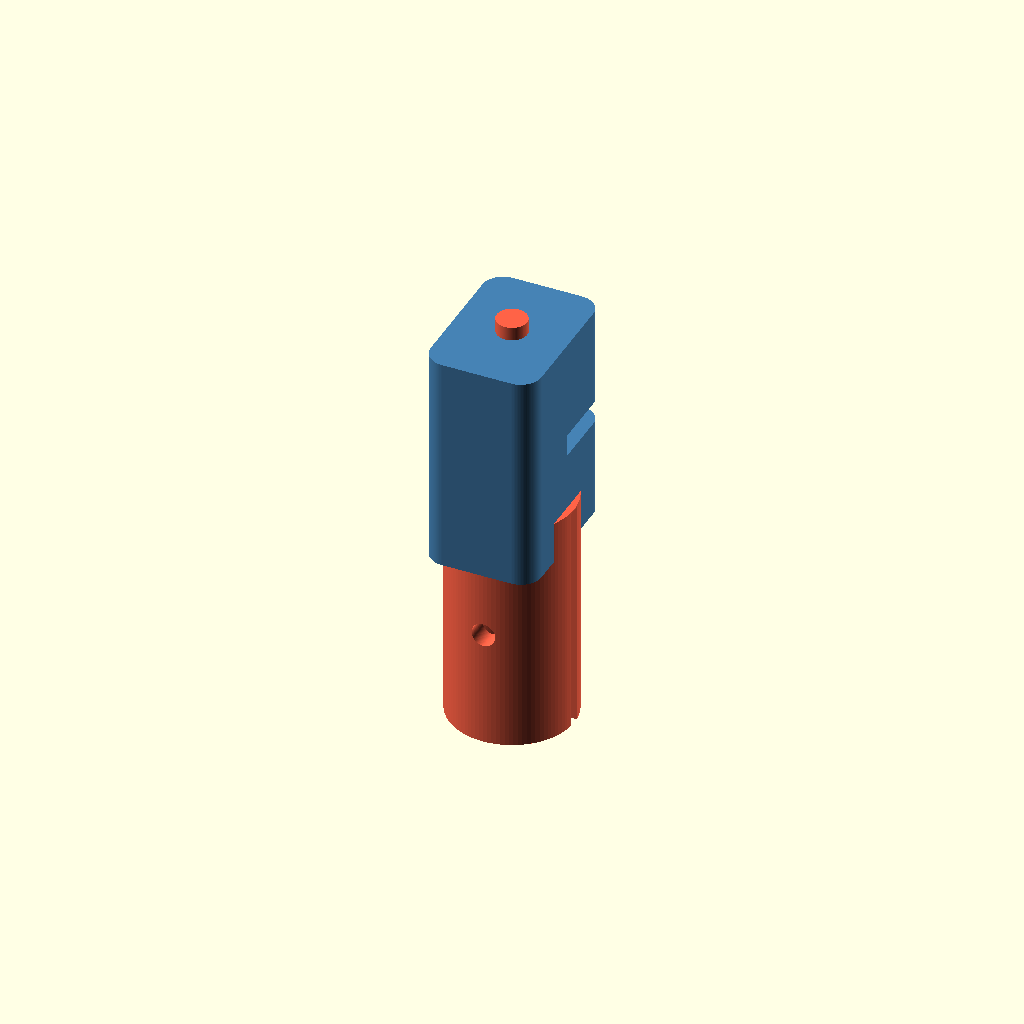
Cell 1: rendered with the file's own defaults.
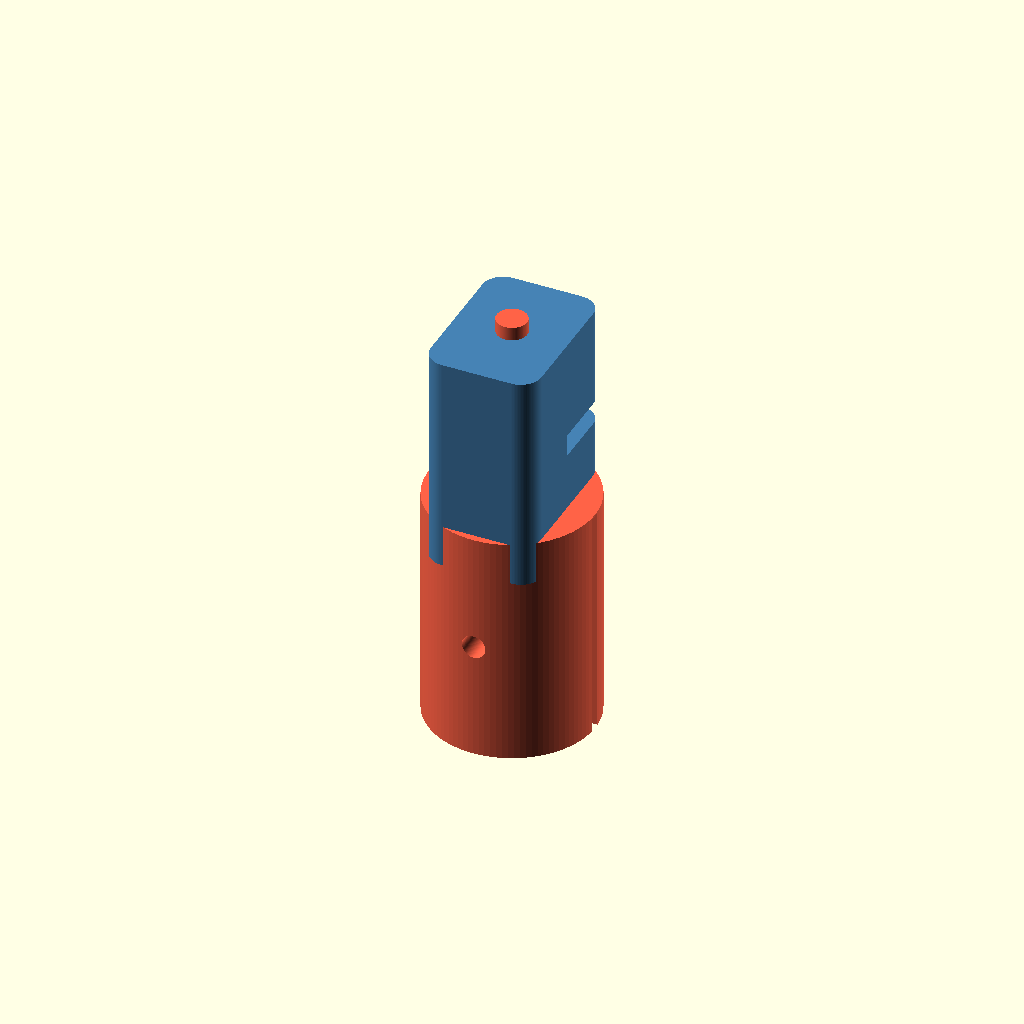
Cell 2 — clamp_wall set to 6, the other parameters unchanged.
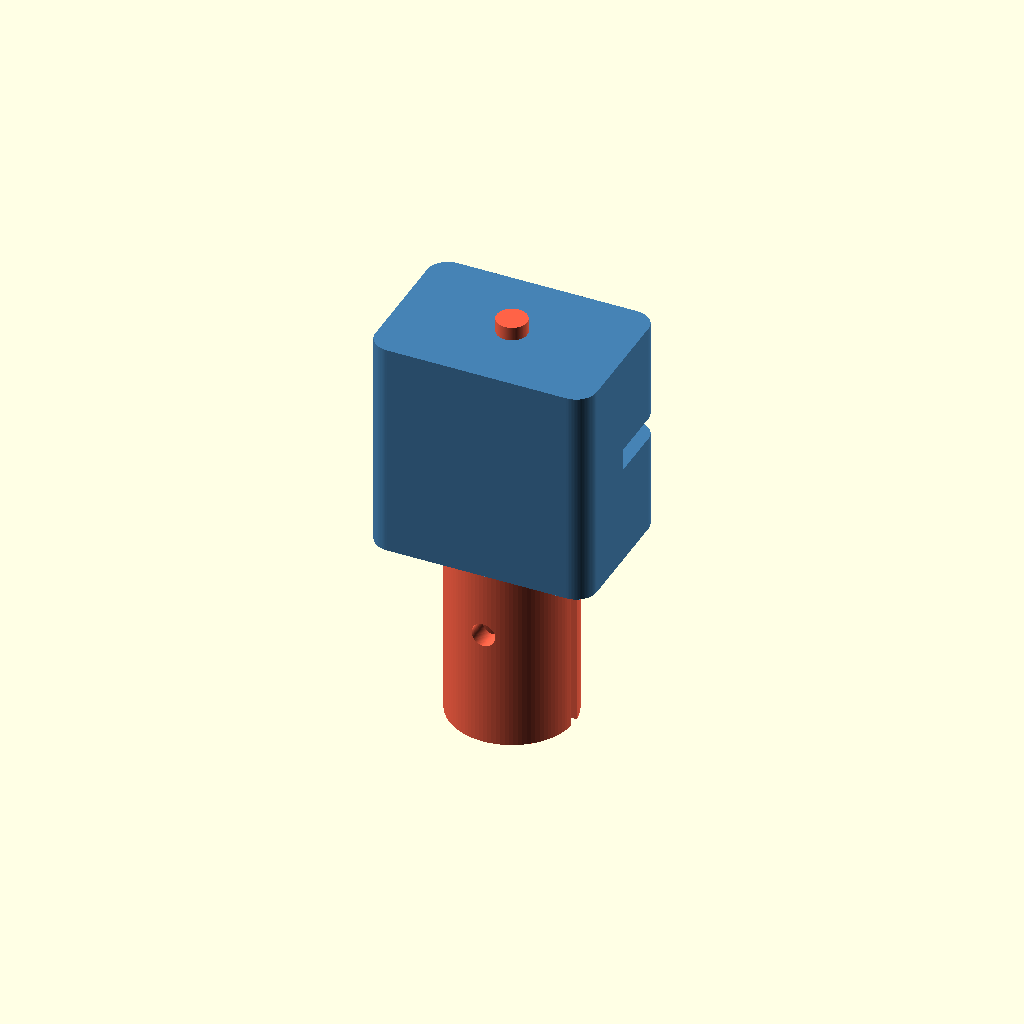
Cell 3 — grip_width set to 32, the other parameters unchanged.
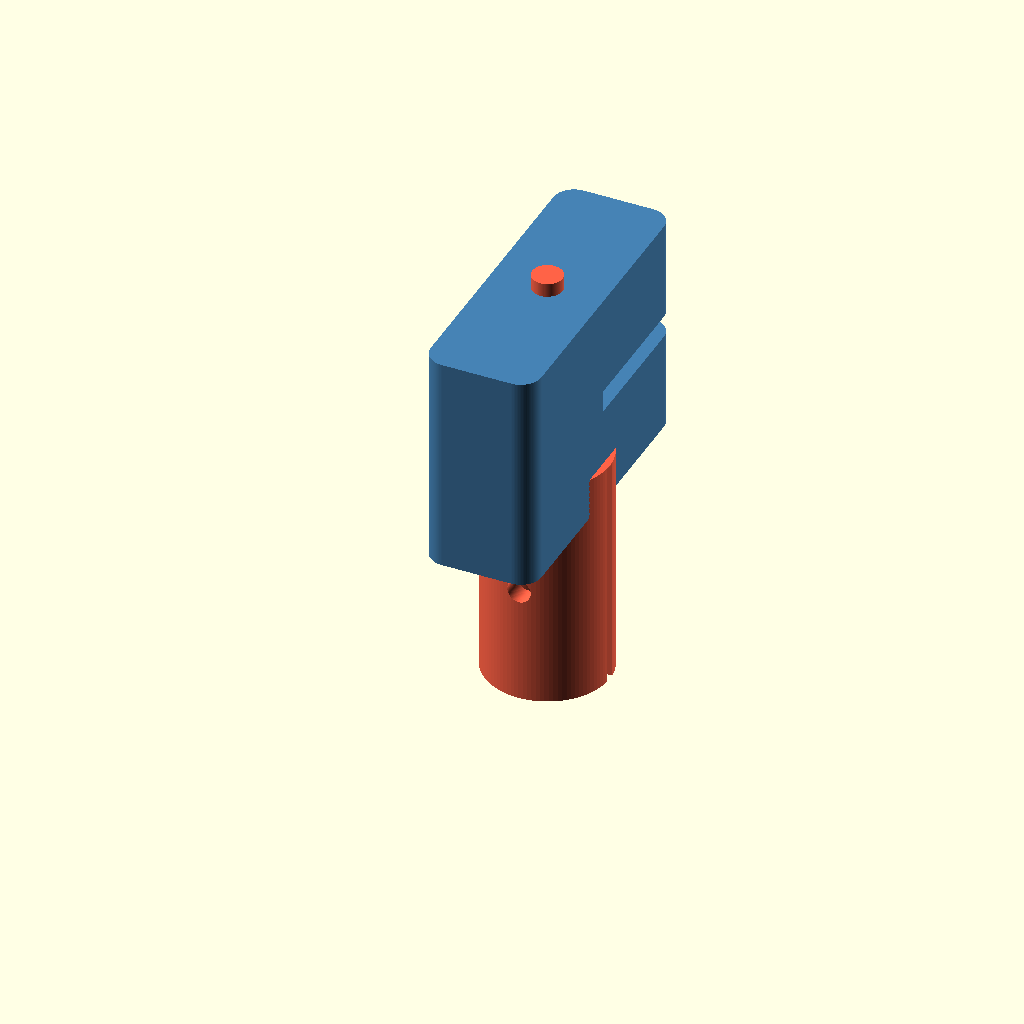
Cell 4 — grip_depth set to 44, the other parameters unchanged.
One fixed orthographic camera (rotation 55°, 0°, 25°; colour scheme Cornfield) for every cell.
OpenSCAD source file hardware/pen-holder/pen_holder.scad:
// =============================================================================
// Braccio Sketchbot — spring-loaded pen holder
// =============================================================================
// A pen holder for the TinkerKit Braccio robotic arm. The stock gripper clamps
// this holder (no arm disassembly needed); a spring-loaded piston gives the
// drawing tool ~6 mm of vertical compliance so small Z-calibration errors keep
// a light, constant contact pressure on the paper instead of lifting the tool
// or snapping a pencil lead.
//
// Works with a hex pencil OR a Sharpie marker. A Sharpie is recommended for
// live/booth use: consistent barrel size, globally available, and it won't run
// short like a sharpened pencil. Pick one with the `tool` variable below.
//
// Reference: https://docs.arduino.cc/retired/getting-started-guides/Braccio/
//
// PARTS (set `part` below, or render each in the OpenSCAD GUI):
//   "assembly" – both parts shown together (visual check only, do not print)
//   "body"     – outer shell that the Braccio gripper grips           (print 1)
//   "piston"   – sliding tool clamp                                   (print 1)
//   "rigid"    – one-piece holder, no spring (fallback if you have no spring)
//
// HARDWARE:
//   1 x compression spring, ~6 mm OD, ~16 mm free length
//       (a standard ballpoint-pen spring works well)
//   1 x zip tie (2.5 mm) OR M3x10 screw + nut to close the tool clamp
// =============================================================================

part = "assembly";  // "assembly" | "body" | "piston" | "rigid"

// Drawing tool preset. Sets the clamp bore to the barrel diameter.
tool = "sharpie";   // "pencil" | "sharpie" | "sharpie_ultra"

$fn = 96;

// ---- Drawing tool ----------------------------------------------------------
// Barrel diameters (mm), measured across the widest gripped part of the barrel.
// Add clamp_slop so the C-clamp can grip firmly when squeezed shut.
tool_dia =
    tool == "sharpie"       ? 12.0 :  // Sharpie Fine Point barrel (~11.9 mm)
    tool == "sharpie_ultra" ? 11.0 :  // Sharpie Ultra Fine barrel (~10.7 mm)
                               7.8;   // hex pencil across the corners

pencil_dia      = tool_dia;  // clamp bore diameter
clamp_len       = (tool == "pencil") ? 26 : 34;  // longer grip for a marker
clamp_wall      = 3.0;   // wall thickness around the tool
clamp_slot      = 1.6;   // width of the split so the clamp can squeeze closed

// ---- Gripper interface -----------------------------------------------------
// The Braccio fingers close onto the two flats of the body. The capture groove
// stops the holder sliding out of the jaws. Tune grip_width to how far your
// gripper closes (measure the gap when M6 ~= 90 deg).
grip_width      = 16;    // distance between the two gripped flats (mm)
grip_height     = 30;    // vertical length of the gripped section
grip_depth      = 22;    // front-to-back size of the body
groove_depth    = 1.6;   // depth of the finger-capture groove on each flat
groove_height   = 6;     // height of that groove

// ---- Spring / piston -------------------------------------------------------
spring_od       = 6.4;   // spring outer diameter + clearance
spring_free     = 16;    // spring free length (a ballpoint-pen spring)
travel          = 6;     // available compliant travel of the pencil
piston_clear    = 0.35;  // sliding clearance between piston shoulder and bore
wall            = 2.4;   // general wall thickness
shoulder_h      = 13;    // length of the sliding bearing (keeps pen square)
cap             = 3;     // solid ceiling the spring pushes against

// Derived -------------------------------------------------------------------
piston_od       = spring_od + 2 * wall;         // sliding shoulder diameter
bore_dia        = piston_od + 2 * piston_clear; // bore in the body
shaft_dia       = spring_od - 2.0;              // shaft the spring sits around
body_h          = shoulder_h + spring_free + cap; // total body height
ceiling_z       = body_h - cap;                 // underside of the ceiling
rest_shoulder_top = ceiling_z - spring_free;    // shoulder top at rest
cx              = grip_depth/2 - 3;             // bore centre (y) in the block
tab_w           = 4;                            // anti-rotation / retention tab
tab_slot_w      = tab_w + 0.6;

// ---------------------------------------------------------------------------
// Body: gripped block with a vertical bore, a spring ceiling and a slot
// ---------------------------------------------------------------------------
module body() {
    difference() {
        // Main gripped block (rounded for print + comfort).
        hull() {
            for (s = [-1, 1])
                translate([s * (grip_width/2 - 3), 0, 0])
                    cylinder(h = body_h, r = 3);
            for (s = [-1, 1])
                translate([s * (grip_width/2 - 3), grip_depth - 6, 0])
                    cylinder(h = body_h, r = 3);
        }
        // Central bore: piston shoulder + spring chamber, blind under a ceiling.
        translate([0, cx, -1])
            cylinder(h = ceiling_z + 1, d = bore_dia);
        // Small vent hole through the ceiling so the piston isn't air-locked.
        translate([0, cx, ceiling_z - 0.1])
            cylinder(h = cap + 0.2, d = 2);

        // Finger-capture grooves on each gripped flat.
        for (s = [-1, 1])
            translate([s * grip_width/2, cx, body_h/2])
                rotate([90, 0, 0])
                    translate([0, 0, -grip_depth])
                        cube([groove_height, groove_depth * 2, grip_depth * 2],
                             center = true);

        // Retention slot for the piston tab (limits travel, stops rotation).
        hull() {
            translate([bore_dia/2 - 0.3, cx, 2])
                cube([groove_depth * 2 + 1, tab_slot_w, 0.1], center = true);
            translate([bore_dia/2 - 0.3, cx, 2 + travel])
                cube([groove_depth * 2 + 1, tab_slot_w, 0.1], center = true);
        }
    }
}

// ---------------------------------------------------------------------------
// Piston: slides in the body, clamps the pencil, seats the spring.
// The pencil bore is BLIND so the piston top is a solid spring seat.
// ---------------------------------------------------------------------------
module piston() {
    // Blind bore stays inside the wide clamp so the shoulder/top remain a
    // solid spring seat (works even when a Sharpie barrel is wider than it).
    pencil_bore_depth = clamp_len - 2;
    difference() {
        union() {
            // Split clamp (bottom).
            translate([0, 0, -clamp_len])
                cylinder(h = clamp_len + 0.1, d = pencil_dia + 2 * clamp_wall);
            // Sliding shoulder (bearing + solid spring seat on top).
            cylinder(h = shoulder_h, d = piston_od);
            // Shaft that keeps the spring centred.
            translate([0, 0, shoulder_h])
                cylinder(h = spring_free - 1, d = shaft_dia);
            // Retention / anti-rotation tab.
            translate([piston_od/2 - 0.4, 0, 2.5])
                cube([groove_depth * 2, tab_w, 3], center = true);
        }
        // Blind pencil bore from the bottom.
        translate([0, 0, -clamp_len - 1])
            cylinder(h = pencil_bore_depth + 1, d = pencil_dia);
        // Clamp split: single slot from the bore out one side (C-clamp).
        translate([0, -clamp_slot/2, -clamp_len - 1])
            cube([pencil_dia/2 + clamp_wall + 1, clamp_slot, clamp_len + 0.9]);
        // Zip-tie / screw channel to squeeze the clamp closed.
        translate([0, 0, -clamp_len/2])
            rotate([90, 0, 0])
                cylinder(h = pencil_dia + 2 * clamp_wall + 8, d = 3.4, center = true);
    }
}

// ---------------------------------------------------------------------------
// Rigid fallback: one piece, no spring (use only if you have no spring)
// ---------------------------------------------------------------------------
module rigid() {
    difference() {
        union() {
            hull() {
                for (s = [-1, 1])
                    translate([s * (grip_width/2 - 3), 0, 0])
                        cylinder(h = grip_height, r = 3);
                for (s = [-1, 1])
                    translate([s * (grip_width/2 - 3), grip_depth - 6, 0])
                        cylinder(h = grip_height, r = 3);
            }
            translate([0, grip_depth/2 - 3, -clamp_len])
                cylinder(h = clamp_len, d = pencil_dia + 2 * clamp_wall);
        }
        translate([0, grip_depth/2 - 3, -clamp_len - 1])
            cylinder(h = grip_height + clamp_len + 2, d = pencil_dia);
        // Clamp split: single slot from the bore out one side (C-clamp).
        translate([0, grip_depth/2 - 3 - clamp_slot/2, -clamp_len - 1])
            cube([pencil_dia/2 + clamp_wall + 1, clamp_slot, clamp_len + 0.9]);
        // Finger grooves.
        for (s = [-1, 1])
            translate([s * grip_width/2, grip_depth/2 - 3, grip_height/2])
                rotate([90, 0, 0])
                    translate([0, 0, -grip_depth])
                        cube([groove_height, groove_depth * 2, grip_depth * 2], center = true);
        // Zip-tie channel.
        translate([0, grip_depth/2 - 3, -clamp_len/2])
            rotate([90, 0, 0])
                cylinder(h = pencil_dia + 2 * clamp_wall + 8, d = 3.4, center = true);
    }
}

// ---------------------------------------------------------------------------
// Render selector
// ---------------------------------------------------------------------------
if (part == "body")        body();
else if (part == "piston") piston();
else if (part == "rigid")  rigid();
else {
    // assembly preview
    color("SteelBlue")  body();
    color("Tomato")
        translate([0, grip_depth/2 - 3, travel])
            piston();
}
Customizer parameters (derived from the source; name, type, default, range or options):
part: string, default "assembly"
tool: string, default "sharpie"
clamp_wall: number, default 3
clamp_slot: number, default 1.6
grip_width: number, default 16
grip_height: number, default 30
grip_depth: number, default 22
groove_depth: number, default 1.6
groove_height: number, default 6
spring_od: number, default 6.4
spring_free: number, default 16
travel: number, default 6
piston_clear: number, default 0.35
wall: number, default 2.4
shoulder_h: number, default 13
cap: number, default 3
tab_w: number, default 4
